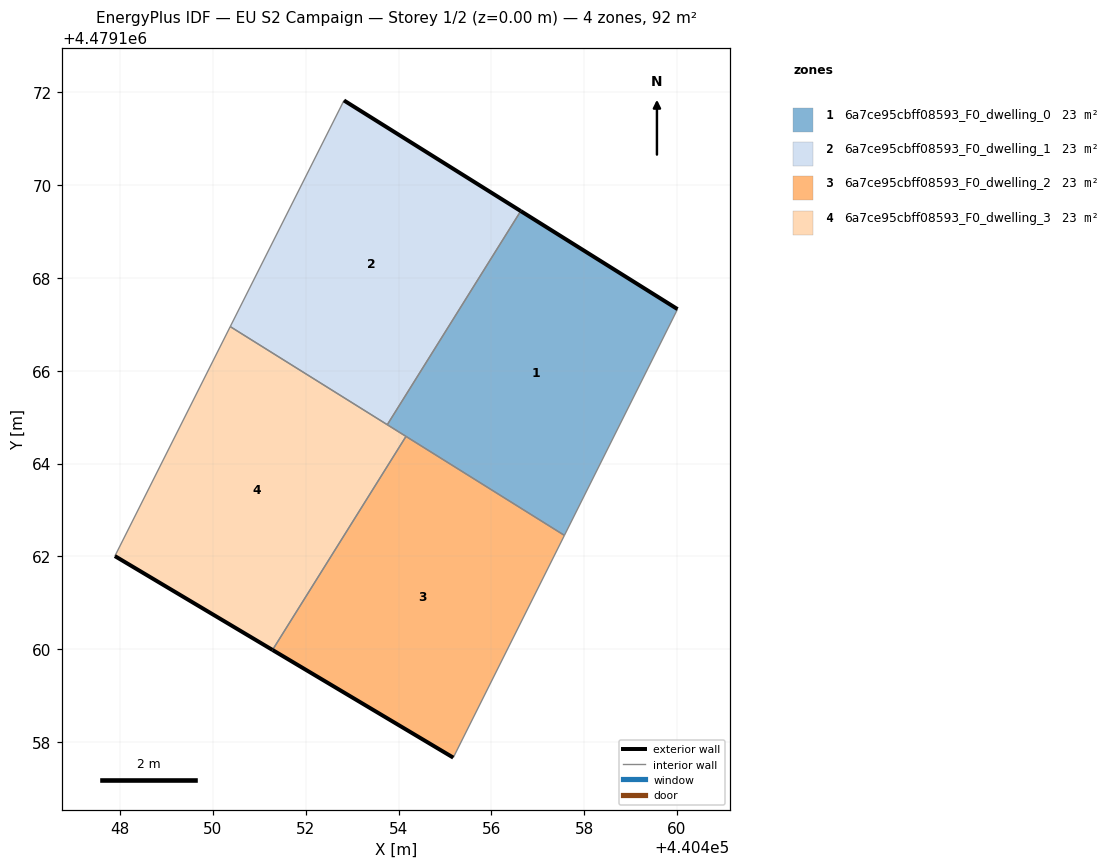
=== STOREY PLAN SPEC (per zone: floor XY polygon, exterior-wall plan segments, windows/doors) ===
zone 1: 6a7ce95cbff08593_F0_dwelling_0  (23.0 m²)
  floor: (440457.57, 4479162.45) (440460.01, 4479167.33) (440456.63, 4479169.44) (440453.76, 4479164.84)
  exterior wall: (440456.63, 4479169.44) – (440460.01, 4479167.33)  [4.0 m]
  interior walls: 4
zone 2: 6a7ce95cbff08593_F0_dwelling_1  (23.0 m²)
  floor: (440453.76, 4479164.84) (440456.63, 4479169.44) (440452.82, 4479171.83) (440450.37, 4479166.95)
  exterior wall: (440452.82, 4479171.83) – (440456.63, 4479169.44)  [4.5 m]
  interior walls: 3
zone 3: 6a7ce95cbff08593_F0_dwelling_2  (23.0 m²)
  floor: (440455.18, 4479157.66) (440457.57, 4479162.45) (440454.16, 4479164.59) (440451.28, 4479159.98)
  exterior wall: (440455.18, 4479157.66) – (440451.28, 4479159.98)  [4.5 m]
  interior walls: 3
zone 4: 6a7ce95cbff08593_F0_dwelling_3  (23.0 m²)
  floor: (440451.28, 4479159.98) (440454.16, 4479164.59) (440450.37, 4479166.95) (440447.89, 4479162.01)
  exterior wall: (440451.28, 4479159.98) – (440447.89, 4479162.01)  [4.0 m]
  interior walls: 4

=== DERIVED (storey summary) ===
Building: EU S2 Campaign
Storey: 1 of 2  (floor level z = 0.00 m)
Storey gross floor area: 92.1 m²
Zones on this storey: 4
  - 6a7ce95cbff08593_F0_dwelling_0: floor 23.0 m²; exterior wall 4.0 m (12.0 m²); WWR 0.0%
  - 6a7ce95cbff08593_F0_dwelling_1: floor 23.0 m²; exterior wall 4.5 m (13.5 m²); WWR 0.0%
  - 6a7ce95cbff08593_F0_dwelling_2: floor 23.0 m²; exterior wall 4.5 m (13.6 m²); WWR 0.0%
  - 6a7ce95cbff08593_F0_dwelling_3: floor 23.0 m²; exterior wall 4.0 m (11.9 m²); WWR 0.0%
Zone adjacency (shared interzone walls):
  - 6a7ce95cbff08593_F0_dwelling_0 ↔ 6a7ce95cbff08593_F0_dwelling_1
  - 6a7ce95cbff08593_F0_dwelling_0 ↔ 6a7ce95cbff08593_F0_dwelling_2
  - 6a7ce95cbff08593_F0_dwelling_0 ↔ 6a7ce95cbff08593_F0_dwelling_3
  - 6a7ce95cbff08593_F0_dwelling_1 ↔ 6a7ce95cbff08593_F0_dwelling_3
  - 6a7ce95cbff08593_F0_dwelling_2 ↔ 6a7ce95cbff08593_F0_dwelling_3